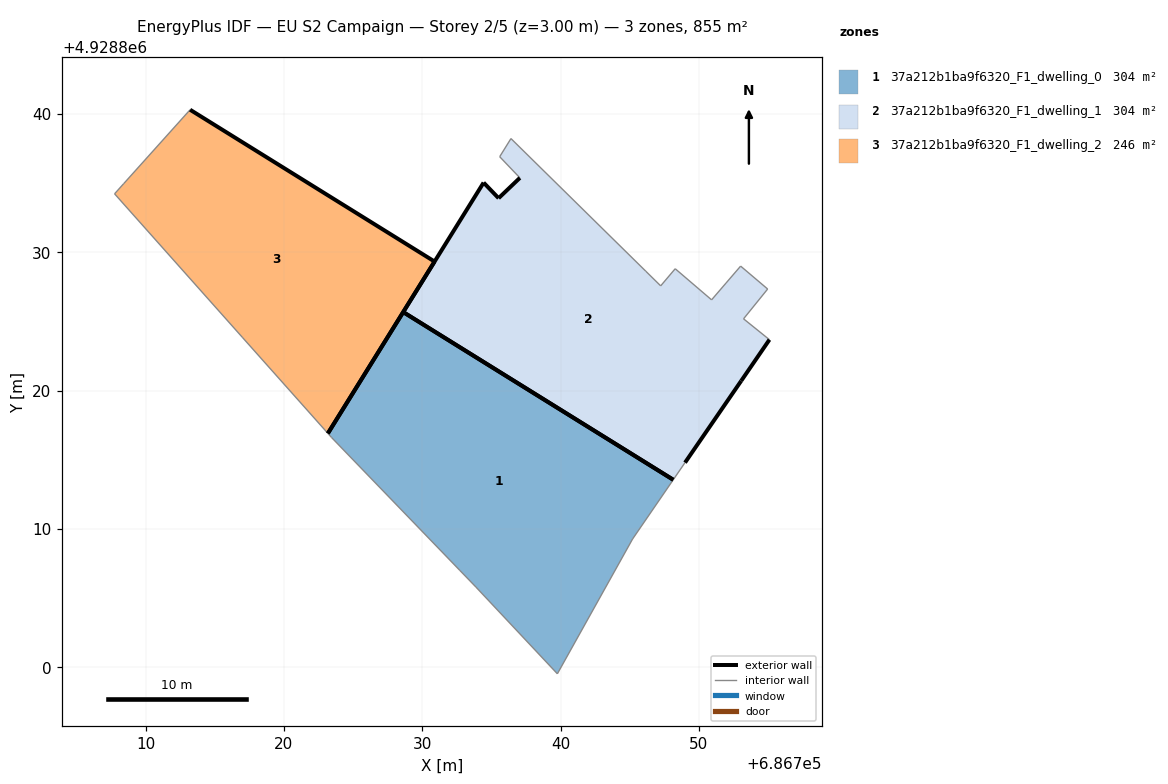
=== STOREY PLAN SPEC (per zone: floor XY polygon, exterior-wall plan segments, windows/doors) ===
zone 1: 37a212b1ba9f6320_F1_dwelling_0  (304.5 m²)
  floor: (686739.77, 4928799.52) (686745.21, 4928809.27) (686748.15, 4928813.55) (686728.62, 4928825.67) (686723.18, 4928816.90) (686723.45, 4928816.60) (686732.73, 4928806.99) (686733.88, 4928805.79)
  exterior wall: (686723.18, 4928816.90) – (686728.62, 4928825.67)  [10.3 m]
  exterior wall: (686728.62, 4928825.67) – (686748.15, 4928813.55)  [23.0 m]
  interior walls: 6
zone 2: 37a212b1ba9f6320_F1_dwelling_1  (304.5 m²)
  floor: (686749.00, 4928814.79) (686753.06, 4928820.70) (686755.10, 4928823.68) (686753.23, 4928825.19) (686754.98, 4928827.34) (686753.02, 4928829.00) (686751.97, 4928827.78) (686750.92, 4928826.56) (686748.29, 4928828.81) (686747.24, 4928827.57) (686746.17, 4928828.63) (686736.42, 4928838.22) (686735.60, 4928836.91) (686737.06, 4928835.38) (686735.52, 4928833.91) (686734.44, 4928835.04) (686728.62, 4928825.67) (686748.15, 4928813.55)
  exterior wall: (686735.52, 4928833.91) – (686737.06, 4928835.38)  [2.1 m]
  exterior wall: (686755.10, 4928823.68) – (686753.06, 4928820.70)  [3.6 m]
  exterior wall: (686753.06, 4928820.70) – (686749.00, 4928814.79)  [7.2 m]
  exterior wall: (686728.62, 4928825.67) – (686734.44, 4928835.04)  [11.0 m]
  exterior wall: (686734.44, 4928835.04) – (686735.52, 4928833.91)  [1.6 m]
  exterior wall: (686748.15, 4928813.55) – (686728.62, 4928825.67)  [23.0 m]
  interior walls: 12
zone 3: 37a212b1ba9f6320_F1_dwelling_2  (246.3 m²)
  floor: (686723.18, 4928816.90) (686730.89, 4928829.33) (686713.21, 4928840.30) (686708.42, 4928834.97) (686707.75, 4928834.22) (686716.99, 4928823.86)
  exterior wall: (686713.21, 4928840.30) – (686730.89, 4928829.33)  [20.8 m]
  exterior wall: (686730.89, 4928829.33) – (686723.18, 4928816.90)  [14.6 m]
  interior walls: 4

=== DERIVED (storey summary) ===
Building: EU S2 Campaign
Storey: 2 of 5  (floor level z = 3.00 m)
Storey gross floor area: 855.3 m²
Zones on this storey: 3
  - 37a212b1ba9f6320_F1_dwelling_0: floor 304.5 m²; exterior wall 33.3 m (99.9 m²); WWR 0.0%
  - 37a212b1ba9f6320_F1_dwelling_1: floor 304.5 m²; exterior wall 48.5 m (145.4 m²); WWR 0.0%
  - 37a212b1ba9f6320_F1_dwelling_2: floor 246.3 m²; exterior wall 35.4 m (106.3 m²); WWR 0.0%
Zone adjacency: (none detected)